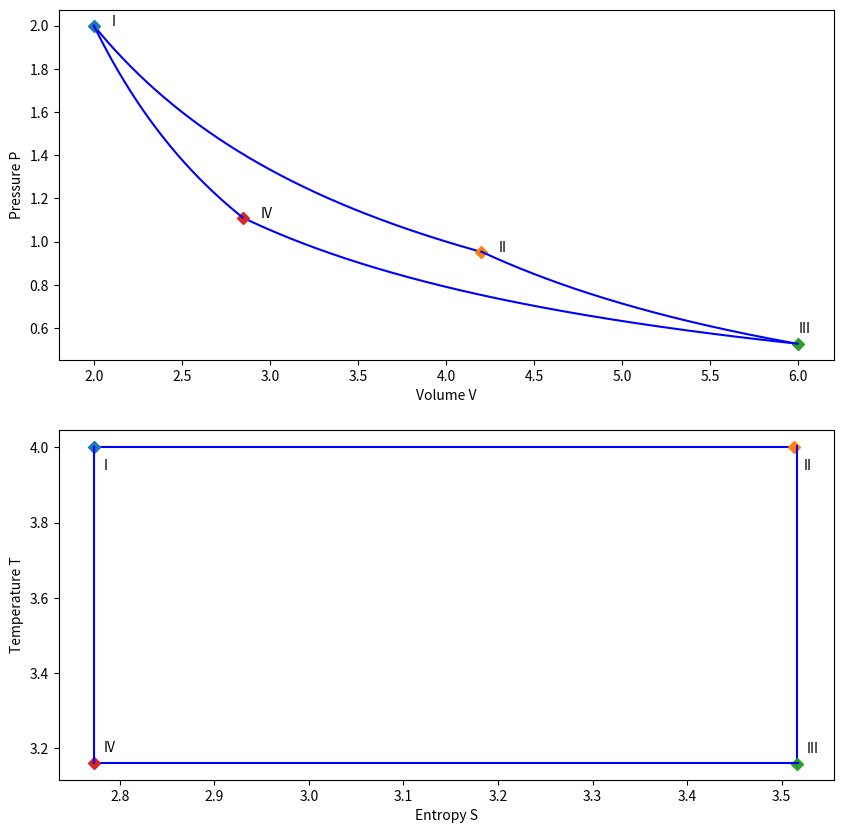

Source code (Python):
##################################
# Create a Carnot cycle diagram
##################################

import numpy as np
import matplotlib.pyplot as plt
import argparse

#
# Global variables
#
c = 1.5
gamma = 1 + 1.0 / c
d = 0.005 # stepsize
N = 1.0
R = 1.0

#
# Calculate the temperature and entropy for a given pressure
# and volume
# 
def entropy(P, V):
    #
    # First determine the temperature
    # PV = N R T
    #
    T = P * V / ( N * R)
    #
    # now use the standard expression for the entropy in terms of 
    # temperature and volume
    #
    S = c * N * R * np.log(T) + N * R * np.log(V)
    return T, S


#
# Return an array with P-values and an 
# array with V-values that model an isotherm
# connecting V0 and V1. Assume V1 > V0
#
def create_isotherm(P0, V0, V1):
    pValues = []
    vValues = []
    tValues = []
    sValues = []
    c = 1.0 * P0 * V0
    for V in np.arange(V0, V1, d):
        # PV  = c
        P = (1.0 * c) / (1.0 * V)
        t, s = entropy(P, V)
        vValues.append(V)
        pValues.append(P)
        tValues.append(t)
        sValues.append(s)
    return pValues, vValues, tValues, sValues

#
# Return an array with P-values and an 
# array with V-values that model an adiabat
# connecting V0 and V1. Assume V1 > V0
#
def create_adiabat(P0, V0, V1):
    pValues = []
    vValues = []
    tValues = []
    sValues = []
    c = 1.0 * P0 * V0**gamma
    for V in np.arange(V0, V1, d):
        # PV**gamma  = c
        P = (1.0 * c) / (1.0 * V**gamma)
        vValues.append(V)
        pValues.append(P)
        t, s = entropy(P, V)
        tValues.append(t)
        sValues.append(s)
    return pValues, vValues, tValues, sValues

#
# Parse arguments
# 
parser = argparse.ArgumentParser()
parser.add_argument("--show", 
                    action = "store_true",
                    help ="Show generated images")
args=parser.parse_args()
show = args.show


#
# Plot a Carnot cycle in P-V space
#

#
# Starting point
# 
V0 = 2.0
P0 = 2.0
#
# Volume after end of isothermal phase
#
V1 = 4.2
#
# Volume after end of adiabatic expansion phase
#
V2 = 6.0

fig = plt.figure(figsize = (10, 10))
ax0 = fig.add_subplot(2, 1, 1)
ax1 = fig.add_subplot(2, 1, 2)
ax0.set_xlabel("Volume V")
ax0.set_ylabel("Pressure P")
ax1.set_xlabel("Entropy S")
ax1.set_ylabel("Temperature T")


#
#  do isotherm from V0 to V1
#
pValues, vValues, tValues, sValues = create_isotherm(P0, V0, V1)
P1 = pValues[-1]
T0 = tValues[0]
S0 = sValues[0]
T1 = tValues[-1]
S1 = sValues[-1]

ax0.plot(vValues, pValues, "b")
ax1.plot(sValues, tValues, "b")

ax0.plot(V0, P0, "D")
ax0.text(V0 + 0.1, P0, "I")
ax0.plot(V1, P1, "D")
ax0.text(V1 + 0.1, P1 , "II")

ax1.plot(S0, T0, "D")
ax1.text(S0 + 0.01, T0 - 0.06, "I")
ax1.plot(S1, T1, "D")
ax1.text(S1 + 0.01, T1 - 0.06, "II")

#
#  do adiabat from V1 to V2
#
pValues, vValues, tValues, sValues = create_adiabat(P1, V1, V2)
ax0.plot(vValues, pValues, "b")
ax1.plot(sValues, tValues, "b")
P2 = pValues[-1]
S2 = sValues[-1]
T2 = tValues[-1]

ax0.plot(V2, P2, "D")
ax0.text(V2, P2 + 0.05 , "III")

ax1.plot(S2, T2, "D")
ax1.text(S2 + 0.01, T2 + 0.03 , "III")


#
# Next we want an isotherm taking us back to a lower volume V3. For the volume V3, we have two conditions
# first, (P3, V3) and (P2, V2) must be on the same isotherm, i.e
# P3 * V3 = P2 * V2
# and second, (P3, V3) and (P0, V0) must be on the same adiabat, i.e.
# P3 * V3**gamma = P0 * V0**gamma
#
# Dividing the second by the first relation yields
#
# V3**(gamma - 1.0) = (P0 * V0**gamma) / (P2 * V2)
#
# and we can then find P3 as
# P3 = P2 * V2 / V3  
# 
V3 = ((P0 * V0**gamma) / (P2 * V2))**(1.0 / (gamma - 1.0))
P3 = P2 * V2 / V3  

pValues, vValues, tValues, sValues = create_isotherm(P3, V3, V2)
S3 = sValues[0]
T3 = tValues[0]
ax0.plot(vValues, pValues, "b")
ax1.plot(sValues, tValues, "b")
ax0.plot(V3, P3, "D")
ax0.text(V3 + 0.1, P3 , "IV")
ax1.plot(S3, T3, "D")
ax1.text(S3 + 0.01, T3 + 0.03 , "IV")

#
# finally do an adiabat back to the starting point
#
pValues, vValues, tValues, sValues = create_adiabat(P0, V0, V3)
ax0.plot(vValues, pValues, "b")
ax1.plot(sValues, tValues, "b")


#
# and save
# 
plt.savefig("CarnotCycle.png")

#
# Now do the same in S - T space
#

if args.show:
    plt.show()
